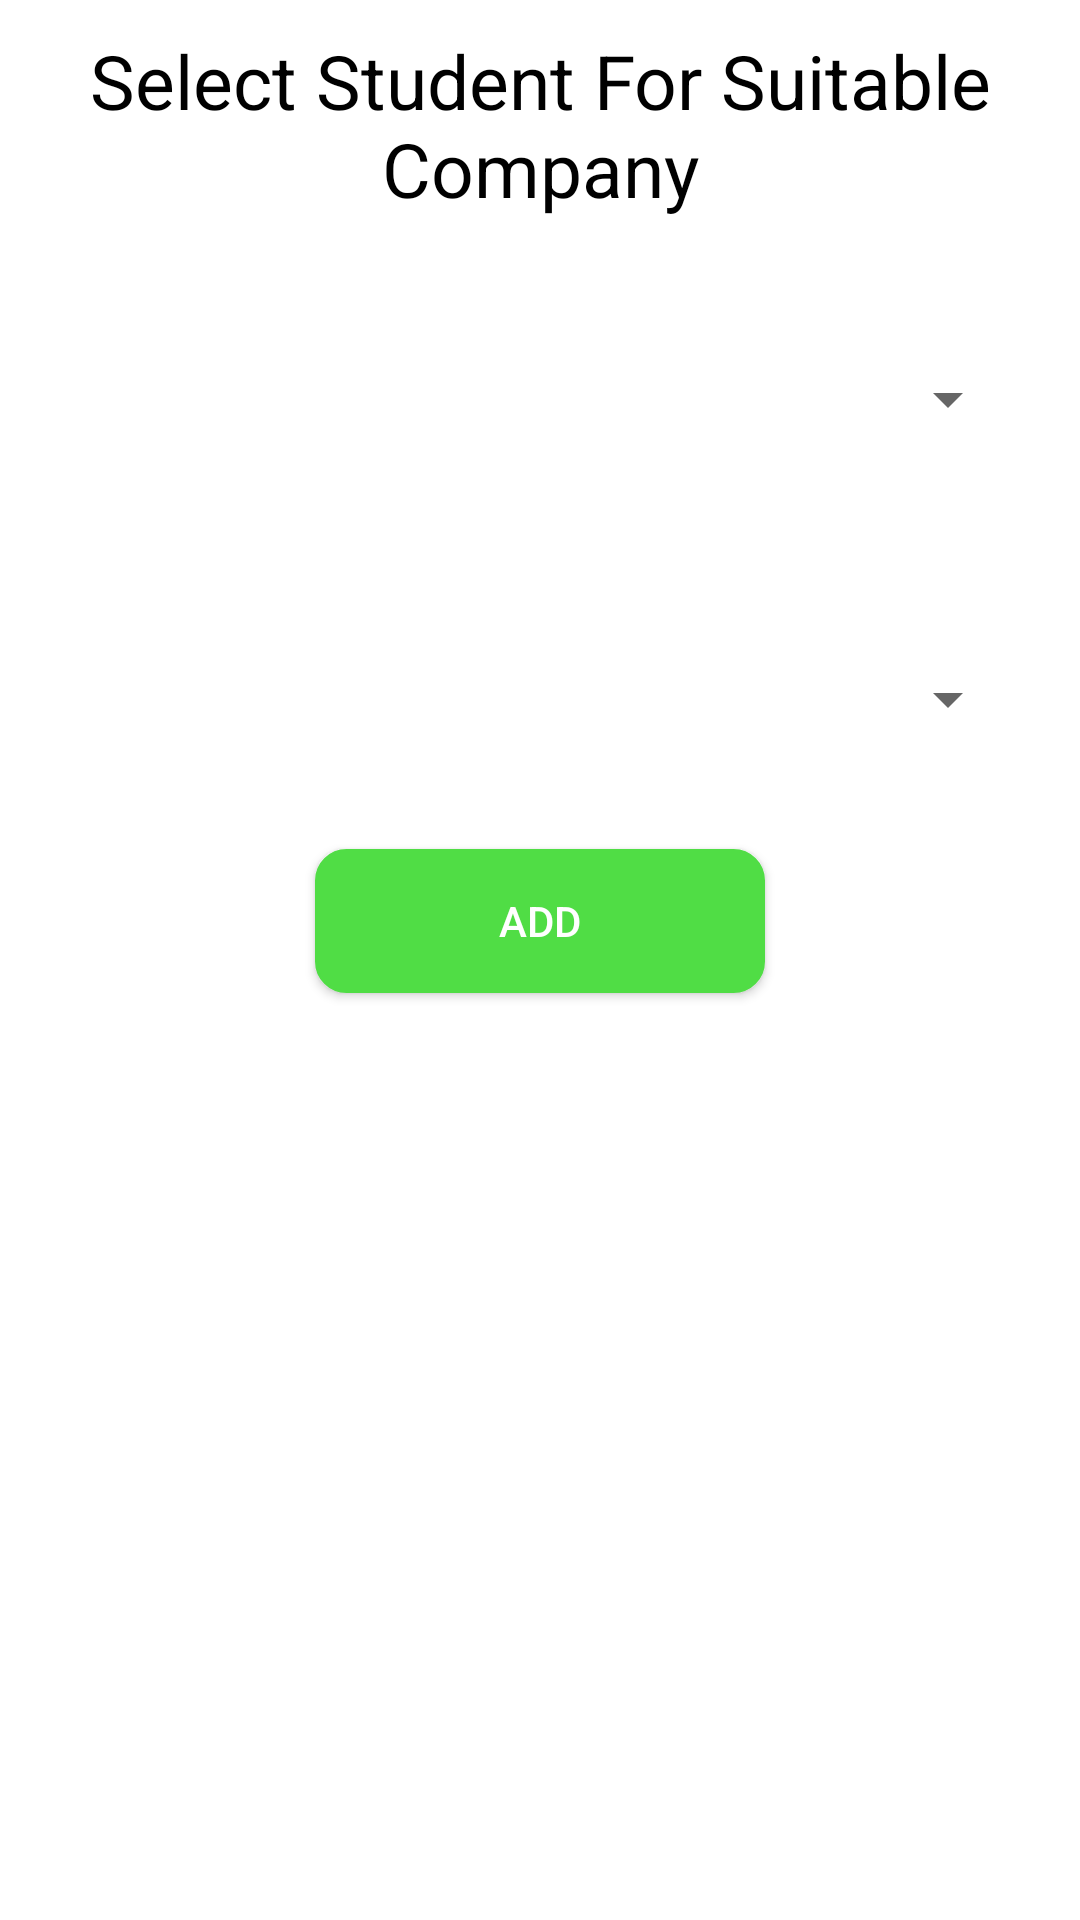

Produce the Android XML layout that renders to this screen, including the resource entries it uses.
<!-- AndroidManifest.xml: application theme Theme.SpsProject -->
<!-- res/layout/activity_add_selected_student.xml -->
<?xml version="1.0" encoding="utf-8"?>
<LinearLayout xmlns:android="http://schemas.android.com/apk/res/android"
    xmlns:app="http://schemas.android.com/apk/res-auto"
    xmlns:tools="http://schemas.android.com/tools"
    android:layout_width="match_parent"
    android:layout_height="match_parent"
    android:orientation="vertical"
    tools:context=".AllSelectedStudents">

    <TextView
        android:layout_margin="10dp"
        android:gravity="center"
        android:layout_width="match_parent"
        android:layout_height="wrap_content"
        android:textSize="25sp"
        android:textColor="@android:color/black"
        android:text="Select Student For Suitable Company"/>

    
    <Spinner
        android:layout_width="match_parent"
        android:layout_height="60dp"
        android:layout_marginTop="10dp"
        android:layout_marginRight="5dp"
        android:layout_marginBottom="10dp"
        android:layout_margin="20dp"
        android:tooltipText="Select Student"
        android:id="@+id/student"/>

    
    <Spinner
        android:layout_width="match_parent"
        android:layout_height="60dp"
        android:layout_marginTop="10dp"
        android:layout_marginRight="5dp"
        android:layout_marginBottom="10dp"
        android:layout_margin="20dp"
        android:tooltipText="Select Company Description"
        android:id="@+id/company_desc"/>

    <Button
        android:id="@+id/btn_add_selstd"
        android:layout_width="150dp"
        android:layout_height="wrap_content"
        android:layout_gravity="center"
        android:textColor="@android:color/white"
        android:background="@drawable/button_design"
        android:text="Add"/>

</LinearLayout>
<!-- resources referenced by this layout -->
<resources>
  <!-- drawable button_design (drawable) -->
  <shape xmlns:android="http://schemas.android.com/apk/res/android">
      <solid android:color="#50DD45"
          />
      <corners android:radius="10dp" />
      <stroke
          android:width="1dp"
          android:color="#50DD45" />
  </shape>
  <style name="Theme.SpsProject" parent="Theme.MaterialComponents.DayNight.NoActionBar">
          
          <item name="colorPrimary">@color/app_ui_color</item>
          <item name="colorPrimaryVariant">@color/purple_700</item>
          <item name="colorOnPrimary">@color/white</item>
          
          <item name="colorSecondary">@color/teal_200</item>
          <item name="colorSecondaryVariant">@color/teal_700</item>
          <item name="colorOnSecondary">@color/black</item>
          
          <item name="android:statusBarColor" tools:targetApi="l">@color/app_ui_color</item>
          
      </style>
  <color name="app_ui_color">#023e8a</color>
  <color name="purple_700">#FF3700B3</color>
  <color name="white">#FFFFFFFF</color>
  <color name="teal_200">#FF03DAC5</color>
  <color name="teal_700">#FF018786</color>
  <color name="black">#FF000000</color>
</resources>
